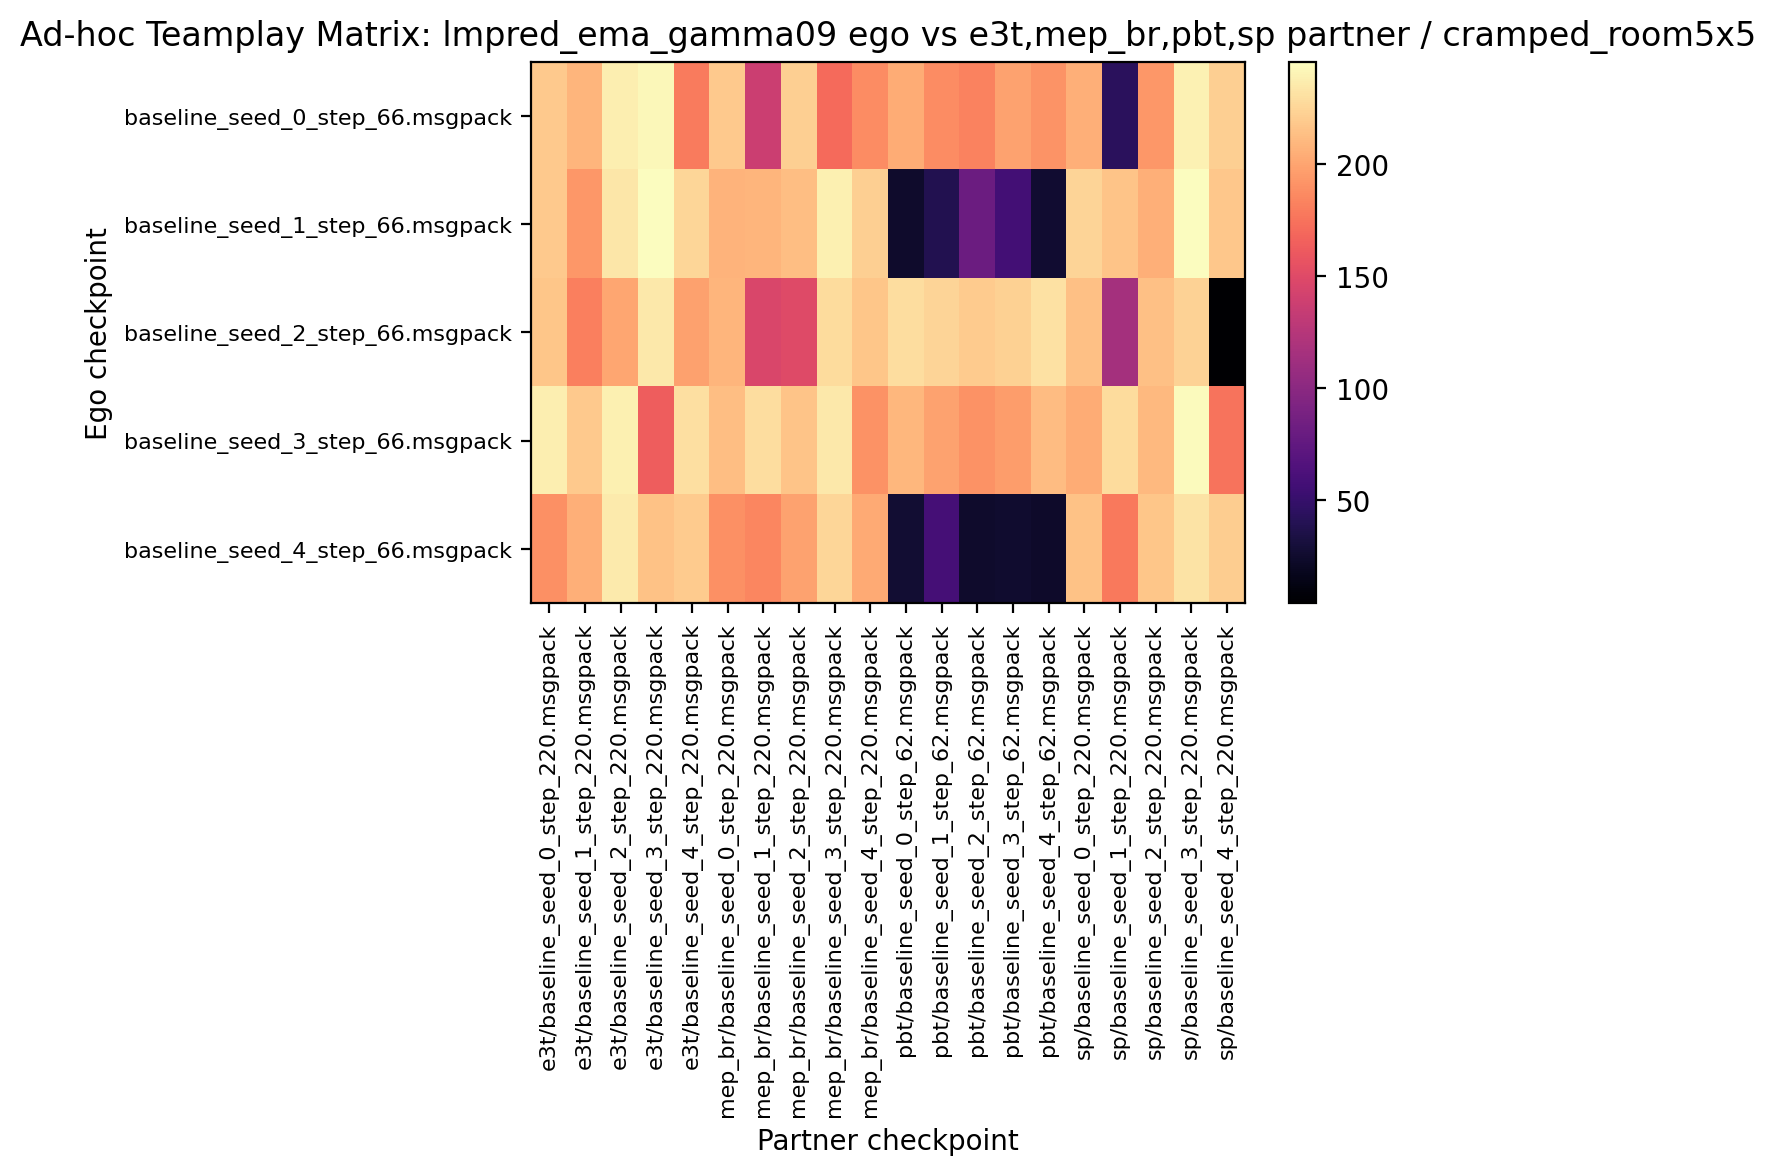

The table this chart was drawn from, first rows:
218.281250, 208.281250, 237.500000, 242.187500, 179.375000, 218.281250, 137.656250, 221.406250, 171.093750, 187.656250, 203.593750, 187.656250, 182.656250, 198.750000, 191.093750, 205.781250, 42.968750, 193.593750, 239.375000, 221.718750
218.9, 193.6, 233.9, 245.2, 225.5, 207, 208.1, 212.8, 238.4, 221.4, 24.53, 38.28, 80.94, 57.81, 26.56, 224.4, 216.1, 205.2, 245.6, 217.3
216.4, 180.8, 201.2, 234.4, 198, 208.1, 146.6, 149.7, 228.6, 217, 228.9, 224.1, 220.2, 222.8, 231.2, 214.2, 114.8, 213.8, 223.4, 4.219
237.5, 218.4, 238.9, 163.4, 230.3, 213.4, 229.5, 215.9, 234.5, 190.3, 209.1, 198.8, 190.2, 195.9, 212.2, 203.6, 228.4, 209.8, 243.8, 175.6
189.4, 205.5, 235.3, 214.7, 219.5, 189.1, 184.7, 198.8, 225.8, 202.8, 27.19, 58.75, 24.06, 25, 23.59, 215.2, 178.1, 216.4, 232, 220.9
